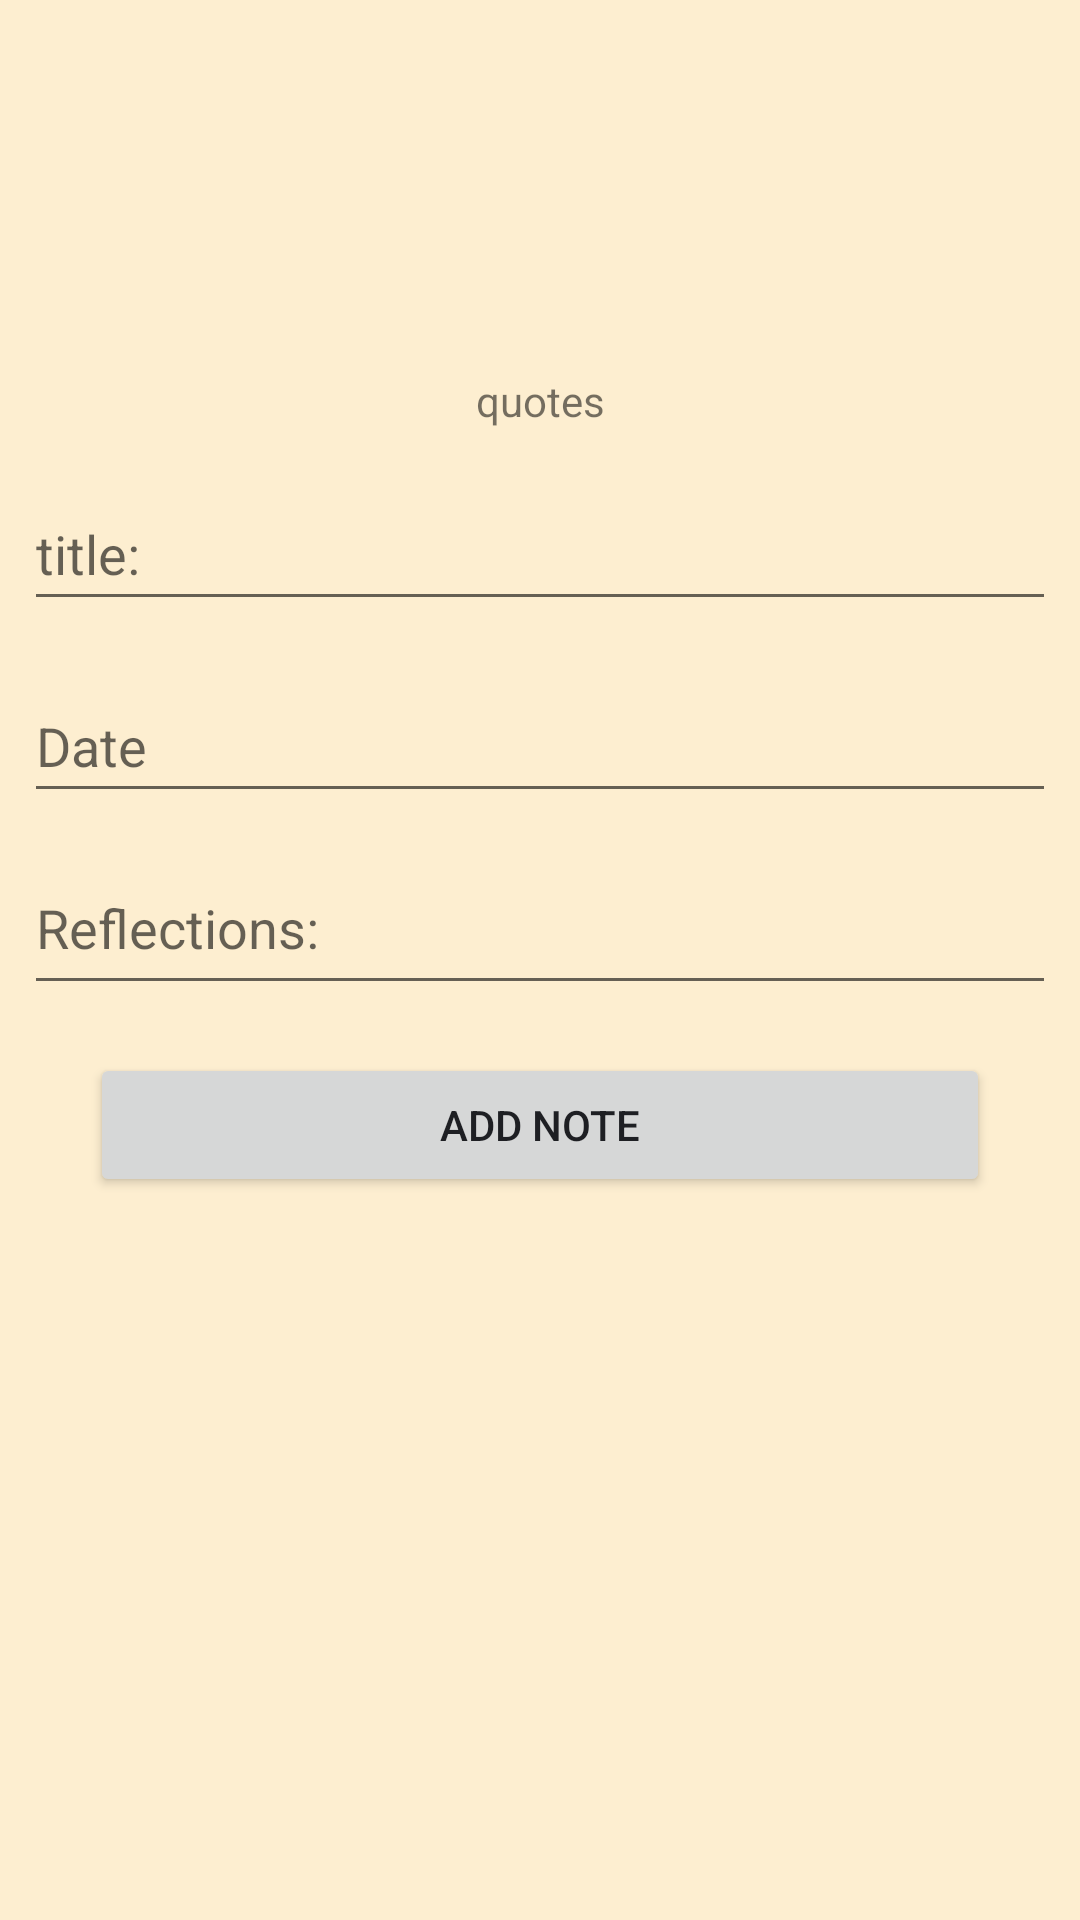

Write the Android layout XML for this screen, with the resource values it uses.
<!-- AndroidManifest.xml: application theme Theme.Aa_finalproject_android -->
<!-- res/layout/fragment_add_note.xml -->
<?xml version="1.0" encoding="utf-8"?>
<LinearLayout xmlns:android="http://schemas.android.com/apk/res/android"
    xmlns:app="http://schemas.android.com/apk/res-auto"
    android:id="@+id/addNoteFragment"
    android:layout_width="match_parent"
    android:layout_height="match_parent"
    android:layout_margin="8dp"
    android:background="#FDEED0"
    android:orientation="vertical">

    <ImageView
        android:id="@+id/iv_nasa"
        android:layout_width="100dp"
        android:layout_height="100dp"
        android:layout_gravity="center"
        android:layout_margin="8dp"
        app:srcCompat="@drawable/galcen" />

    <TextView
        android:id="@+id/tv_quotes"
        android:layout_width="match_parent"
        android:layout_height="wrap_content"
        android:layout_gravity="center"
        android:layout_margin="8dp"
        android:gravity="center"
        android:text="quotes" />

    <EditText
        android:id="@+id/et_title"
        android:layout_width="match_parent"
        android:layout_height="wrap_content"
        android:layout_gravity="center"
        android:layout_margin="8dp"
        android:ems="10"
        android:hint="title:"
        android:inputType="textPersonName"
        android:minHeight="48dp" />

    <EditText
        android:id="@+id/etd_date"
        android:layout_width="match_parent"
        android:layout_height="wrap_content"
        android:layout_gravity="center"
        android:layout_margin="8dp"
        android:ems="10"
        android:hint="Date"
        android:inputType="date"
        android:minHeight="48dp" />

    <EditText
        android:id="@+id/et_multi_description"
        android:layout_width="match_parent"
        android:layout_height="wrap_content"
        android:layout_gravity="center"
        android:layout_margin="8dp"
        android:ems="10"
        android:gravity="start|top"
        android:hint="Reflections:"
        android:inputType="textMultiLine"
        android:minHeight="48dp" />

    <Button
        android:id="@+id/btn_update"
        android:layout_width="300dp"
        android:layout_height="wrap_content"
        android:layout_gravity="center"
        android:layout_margin="8dp"
        android:text="Add note" />

</LinearLayout>
<!-- resources referenced by this layout -->
<resources>
  <style name="Theme.Aa_finalproject_android" parent="Theme.MaterialComponents.DayNight.DarkActionBar">
          
          <item name="colorPrimary">@color/black</item>
          <item name="colorPrimaryVariant">@color/black</item>
          <item name="colorOnPrimary">@color/white</item>
  
          <item name="android:textColorPrimary">@color/custom_dark</item>
          
          <item name="colorSecondary">@color/teal_200</item>
          <item name="colorSecondaryVariant">@color/teal_700</item>
          <item name="colorOnSecondary">@color/custom_antiteal_200</item>
          
          <item name="android:statusBarColor">@color/black</item>
          
          <item name="android:navigationBarColor">@color/black</item>
  
      </style>
  <color name="black">#FF000000</color>
  <color name="white">#FFFFFFFF</color>
  <color name="custom_dark">#1E1F23</color>
  <color name="teal_200">#FF03DAC5</color>
  <color name="teal_700">#FF018786</color>
  <color name="custom_antiteal_200">#F6FFFE</color>
</resources>
